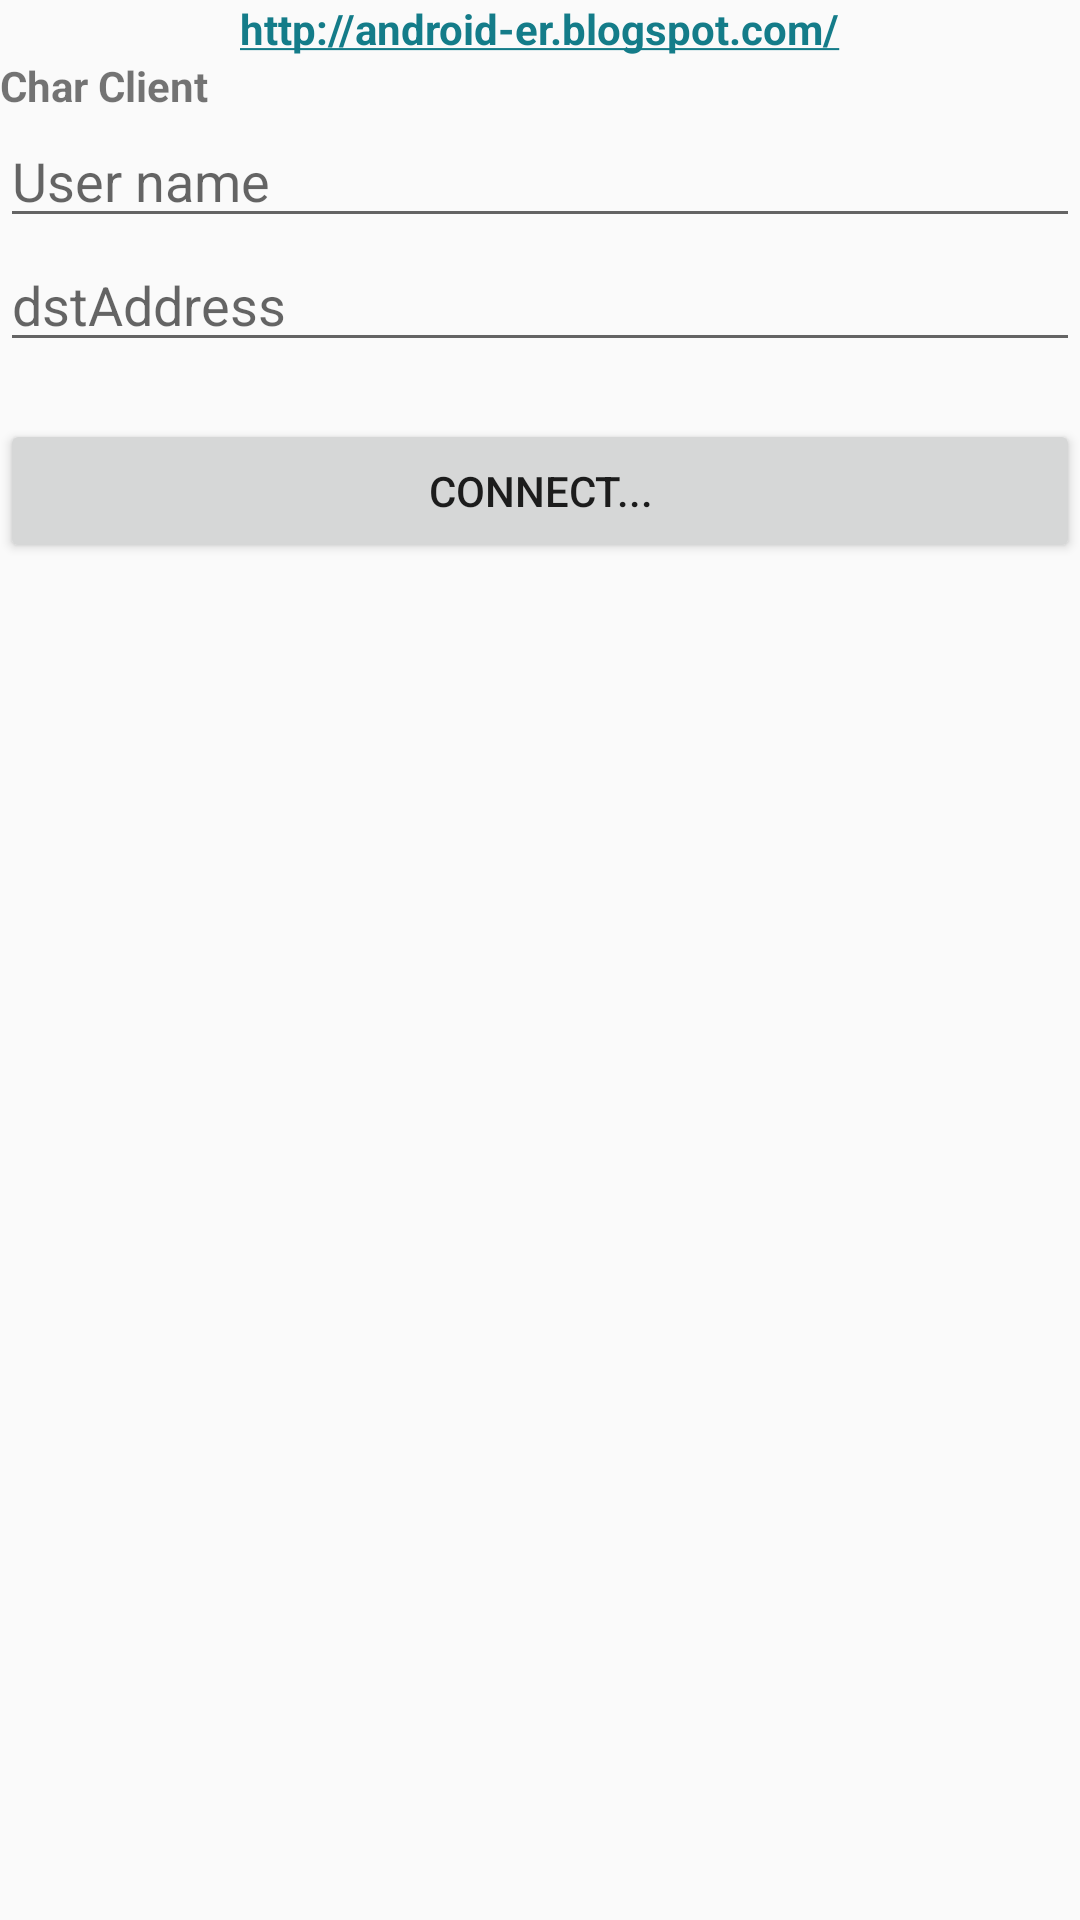

Reconstruct the res/layout file that produces this screen, plus the resources it refers to.
<!-- AndroidManifest.xml: application theme AppTheme -->
<!-- res/layout/activity_main_client.xml -->
<LinearLayout xmlns:android="http://schemas.android.com/apk/res/android"
    xmlns:tools="http://schemas.android.com/tools"
    android:layout_width="match_parent"
    android:layout_height="match_parent"
    android:orientation="vertical"
    tools:context=".activity.MainActivity" >

    <TextView
        android:layout_width="wrap_content"
        android:layout_height="wrap_content"
        android:layout_gravity="center_horizontal"
        android:autoLink="web"
        android:text="http://android-er.blogspot.com/"
        android:textStyle="bold" />

    <TextView
        android:layout_width="match_parent"
        android:layout_height="wrap_content"
        android:text="Char Client"
        android:textStyle="bold" />

    <LinearLayout
        android:id="@+id/loginpanel"
        android:layout_width="match_parent"
        android:layout_height="match_parent"
        android:orientation="vertical"
        android:visibility="visible" >

        <EditText
            android:id="@+id/username"
            android:layout_width="match_parent"
            android:layout_height="wrap_content"
            android:hint="User name" />

        <EditText
            android:id="@+id/address"
            android:layout_width="match_parent"
            android:layout_height="wrap_content"
            android:hint="dstAddress" />

        <TextView
            android:id="@+id/port"
            android:layout_width="match_parent"
            android:layout_height="wrap_content" />

        <Button
            android:id="@+id/connect"
            android:layout_width="match_parent"
            android:layout_height="wrap_content"
            android:text="Connect..." />
    </LinearLayout>

	<LinearLayout
        android:id="@+id/chatpanel"
        android:layout_width="match_parent"
        android:layout_height="match_parent"
        android:orientation="vertical"
        android:visibility="gone" >
        
        <EditText
            android:id="@+id/say"
            android:layout_width="match_parent"
            android:layout_height="wrap_content"
            android:hint="Say something" />
     
        <Button
            android:id="@+id/send"
            android:layout_width="match_parent"
            android:layout_height="wrap_content"
            android:text="Send" />
        
        <Button
            android:id="@+id/disconnect"
            android:layout_width="match_parent"
            android:layout_height="wrap_content"
            android:text="Disconnect" />

        <ScrollView
            android:layout_width="match_parent"
            android:layout_height="match_parent" >

            <TextView
                android:id="@+id/chatmsg"
                android:layout_width="wrap_content"
                android:layout_height="wrap_content" />
        </ScrollView>
    </LinearLayout>

</LinearLayout>
<!-- resources referenced by this layout -->
<resources>
  <style name="AppTheme" parent="Theme.AppCompat.Light.DarkActionBar">
          
          <item name="colorPrimary">@color/colorPrimary</item>
          <item name="colorPrimaryDark">@color/colorPrimaryDark</item>
          <item name="colorAccent">@color/colorAccent</item>
      </style>
  <color name="colorPrimary">#2fbdcf</color>
  <color name="colorPrimaryDark">#147c89</color>
  <color name="colorAccent">#147c89</color>
</resources>
